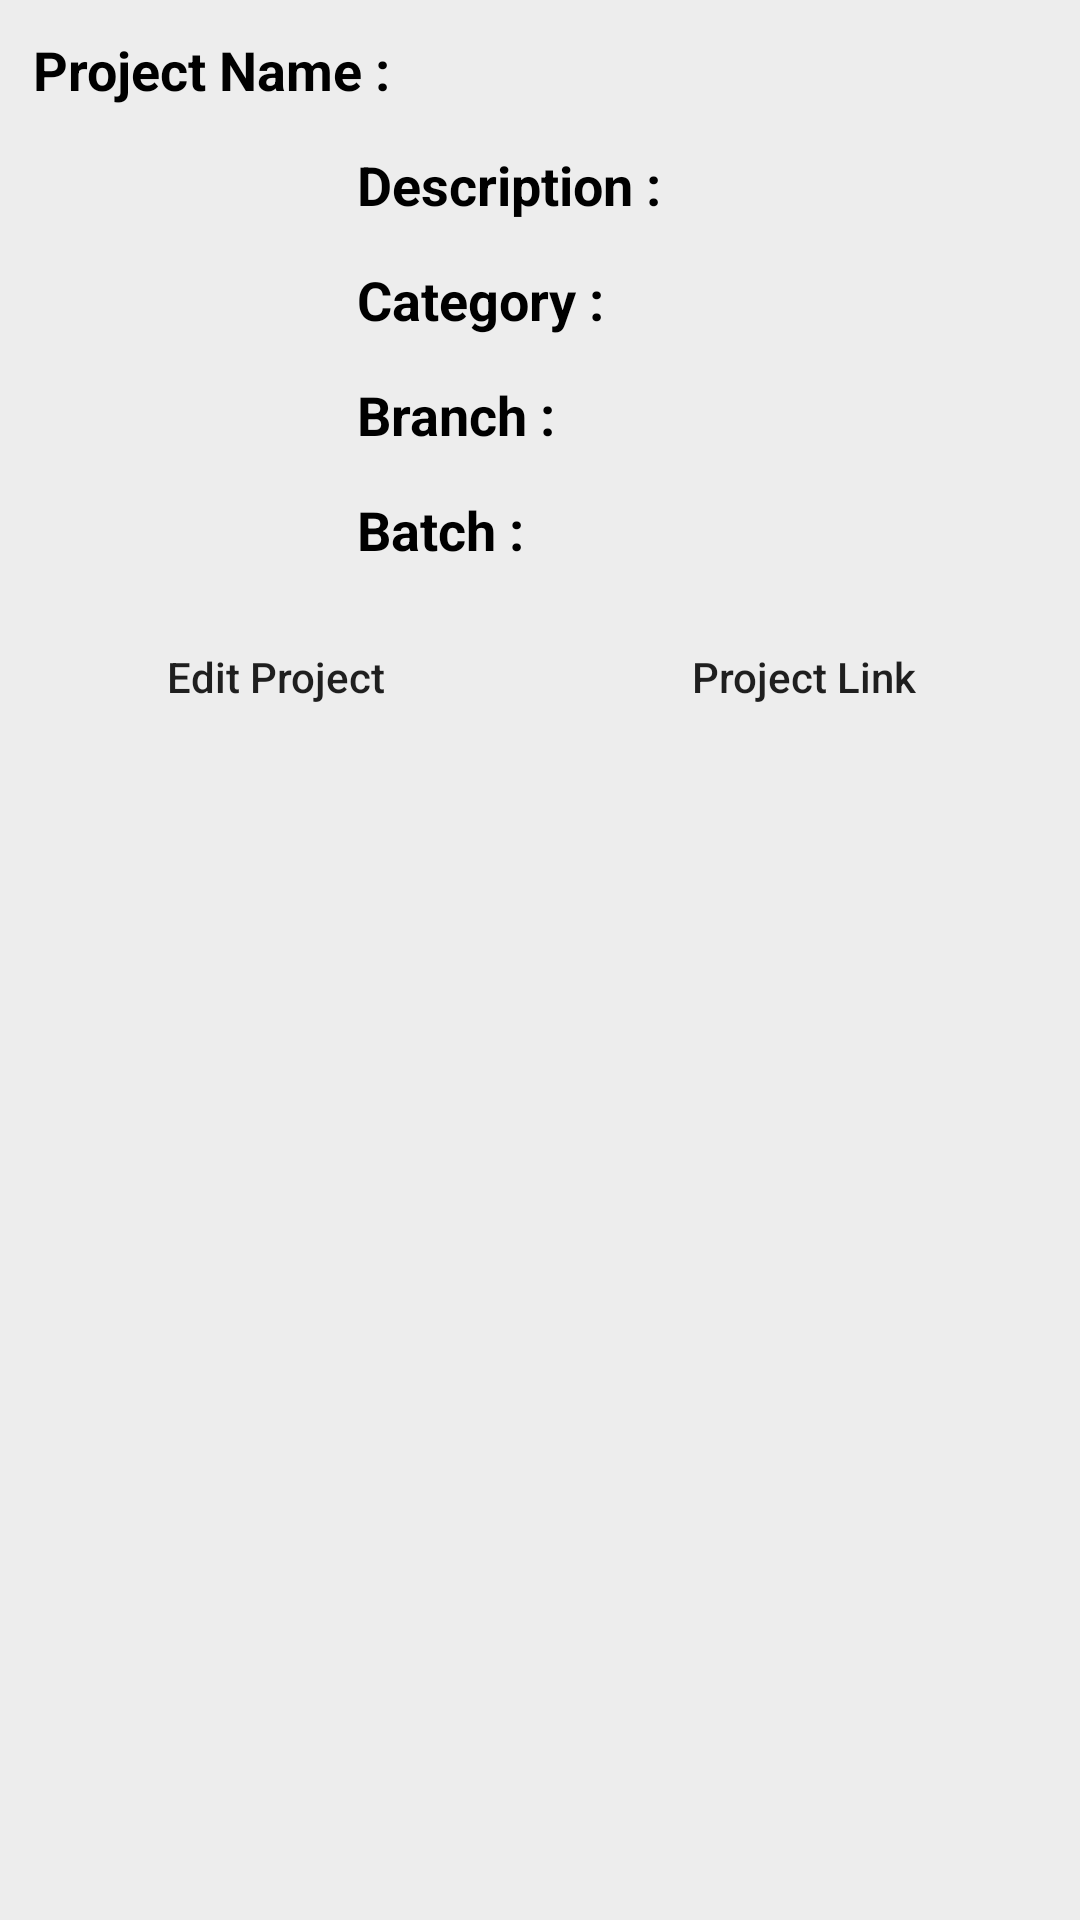

Produce the Android XML layout that renders to this screen, including the resource entries it uses.
<!-- AndroidManifest.xml: application theme Theme.ProjectDekho -->
<!-- res/layout/bottom_sheet_layout.xml -->
<?xml version="1.0" encoding="utf-8"?>
<RelativeLayout
    xmlns:android="http://schemas.android.com/apk/res/android"
    android:id="@+id/idRLBSheet"
    android:layout_width="match_parent"
    android:layout_height="wrap_content"
    android:background="@color/lightGrey"
    android:padding="4dp">

    <TextView
        android:id="@+id/idTVProjectNameH"
        android:layout_width="match_parent"
        android:layout_height="wrap_content"
        android:layout_margin="3dp"
        android:padding="4dp"
        android:text="Project Name : "
        android:textColor="@color/black"
        android:textSize="18sp"
        android:textStyle="bold" />

    <ImageView
        android:id="@+id/idIVImage"
        android:layout_width="100dp"
        android:layout_height="100dp"
        android:layout_below="@id/idTVProjectNameH"
        android:layout_centerVertical="true"
        android:layout_margin="4dp"
        android:padding="4dp"
        android:src="@drawable/ic_launcher_background" />

    <TextView
        android:id="@+id/idTVProjectDesc"
        android:layout_width="match_parent"
        android:layout_height="wrap_content"
        android:layout_below="@id/idTVProjectNameH"
        android:layout_marginStart="4dp"
        android:layout_marginTop="4dp"
        android:layout_marginEnd="4dp"
        android:layout_marginBottom="4dp"
        android:layout_toEndOf="@id/idIVImage"
        android:layout_toRightOf="@id/idIVImage"
        android:padding="3dp"
        android:text="Description : "
        android:textColor="@color/black"
        android:textStyle="bold"
        android:textSize="18sp" />

    <TextView
        android:id="@+id/idTVCategory1"
        android:layout_width="match_parent"
        android:layout_height="wrap_content"
        android:layout_below="@id/idTVProjectDesc"
        android:layout_marginStart="4dp"
        android:layout_marginTop="4dp"
        android:layout_marginEnd="4dp"
        android:layout_marginBottom="4dp"
        android:layout_toRightOf="@id/idIVImage"
        android:padding="3dp"
        android:text="Category : "
        android:textColor="@color/black"
        android:textStyle="bold"
        android:textSize="18sp" />


    <TextView
        android:id="@+id/idTVBranch1"
        android:layout_width="match_parent"
        android:layout_height="wrap_content"
        android:layout_below="@id/idTVCategory1"
        android:layout_marginStart="4dp"
        android:layout_marginTop="4dp"
        android:layout_marginEnd="4dp"
        android:layout_marginBottom="4dp"
        android:layout_toRightOf="@id/idIVImage"
        android:padding="3dp"
        android:text="Branch : "
        android:textColor="@color/black"
        android:textSize="18sp"
        android:textStyle="bold" />

    <TextView
        android:id="@+id/idTVBatch"
        android:layout_width="match_parent"
        android:layout_height="wrap_content"
        android:layout_below="@id/idTVBranch1"
        android:layout_marginStart="4dp"
        android:layout_marginTop="4dp"
        android:layout_marginEnd="4dp"
        android:layout_marginBottom="4dp"
        android:layout_toRightOf="@id/idIVImage"
        android:padding="3dp"
        android:text="Batch : "
        android:textColor="@color/black"
        android:textSize="18sp"
        android:textStyle="bold" />


    <LinearLayout
        android:layout_width="match_parent"
        android:layout_height="wrap_content"
        android:layout_below="@id/idTVBatch"
        android:orientation="horizontal"
        android:weightSum="2">

        <Button
            android:id="@+id/idBtnEditCourse"
            android:layout_width="0dp"
            android:layout_height="wrap_content"
            android:layout_margin="6dp"
            android:layout_weight="1"
            android:background="@drawable/custombtn"
            android:text="Edit Project"
            android:textAllCaps="false" />

        <Button
            android:id="@+id/idBtnVIewDetails"
            android:layout_width="0dp"
            android:layout_height="wrap_content"
            android:layout_margin="6dp"
            android:layout_weight="1"
            android:text="Project Link"
            android:background="@drawable/custombtn"
            android:textAllCaps="false" />

    </LinearLayout>

</RelativeLayout>
<!-- resources referenced by this layout -->
<resources>
  <color name="black">#FF000000</color>
  <color name="lightGrey">#EDEDED</color>
  <style name="Theme.ProjectDekho" parent="Theme.MaterialComponents.DayNight.DarkActionBar">
  
          <item name="colorPrimary">@color/purple_500</item>
          <item name="colorPrimaryVariant">@color/purple_700</item>
          <item name="colorOnPrimary">@color/white</item>
  
          <item name="colorSecondary">@color/teal_200</item>
          <item name="colorSecondaryVariant">@color/teal_700</item>
          <item name="colorOnSecondary">@color/black</item>
  
          <item name="android:statusBarColor" tools:targetApi="l">?attr/colorPrimaryVariant</item>
  
      </style>
  <color name="purple_500">#296D98</color>
  <color name="purple_700">#296D98</color>
  <color name="white">#FFFFFFFF</color>
  <color name="teal_200">#FF03DAC5</color>
  <color name="teal_700">#FF018786</color>
</resources>
